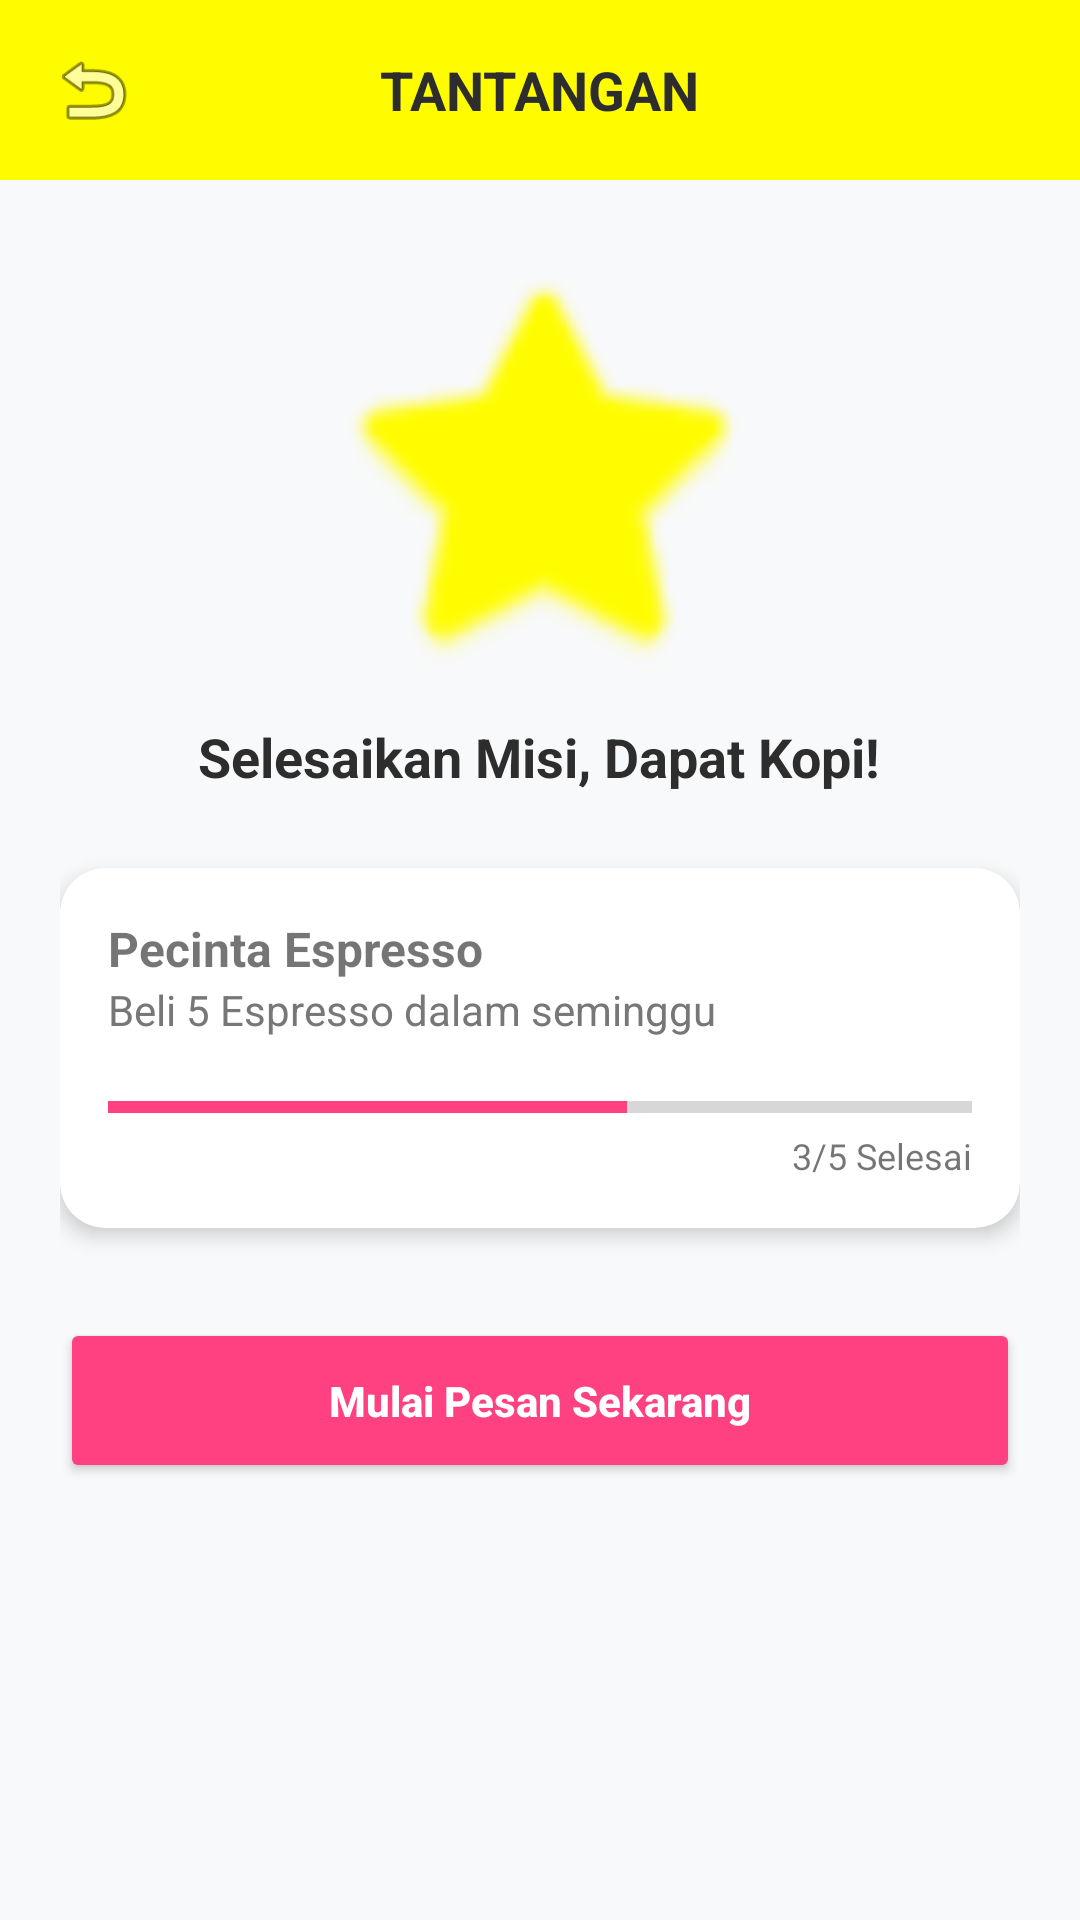

Write the Android layout XML for this screen, with the resource values it uses.
<!-- AndroidManifest.xml: application theme Theme.Projek_Uas -->
<!-- res/layout/activity_tantangan.xml -->
<?xml version="1.0" encoding="utf-8"?>
<androidx.constraintlayout.widget.ConstraintLayout
    xmlns:android="http://schemas.android.com/apk/res/android"
    xmlns:app="http://schemas.android.com/apk/res-auto"
    android:layout_width="match_parent"
    android:layout_height="match_parent"
    android:background="#F8F9FA">

    <RelativeLayout
        android:id="@+id/headerTantangan"
        android:layout_width="match_parent"
        android:layout_height="60dp"
        android:background="#FFFC00"
        app:layout_constraintTop_toTopOf="parent">

        <ImageView
            android:id="@+id/btnBackTantangan"
            android:layout_width="30dp"
            android:layout_height="30dp"
            android:layout_centerVertical="true"
            android:layout_marginStart="16dp"
            android:src="@android:drawable/ic_menu_revert" />

        <TextView
            android:layout_width="wrap_content"
            android:layout_height="wrap_content"
            android:layout_centerInParent="true"
            android:text="TANTANGAN"
            android:textColor="#2D2D2D"
            android:textSize="18sp"
            android:textStyle="bold" />
    </RelativeLayout>

    <ScrollView
        android:layout_width="match_parent"
        android:layout_height="0dp"
        app:layout_constraintBottom_toBottomOf="parent"
        app:layout_constraintTop_toBottomOf="@id/headerTantangan">

        <LinearLayout
            android:layout_width="match_parent"
            android:layout_height="wrap_content"
            android:orientation="vertical"
            android:padding="20dp">

            <ImageView
                android:layout_width="150dp"
                android:layout_height="150dp"
                android:layout_gravity="center"
                android:src="@android:drawable/btn_star_big_on"
                app:tint="#FFFC00" />

            <TextView
                android:layout_width="wrap_content"
                android:layout_height="wrap_content"
                android:layout_gravity="center"
                android:layout_marginTop="10dp"
                android:text="Selesaikan Misi, Dapat Kopi!"
                android:textColor="#2D2D2D"
                android:textSize="18sp"
                android:textStyle="bold" />

            <androidx.cardview.widget.CardView
                android:layout_width="match_parent"
                android:layout_height="wrap_content"
                android:layout_marginTop="25dp"
                app:cardCornerRadius="15dp"
                app:cardElevation="4dp">

                <LinearLayout
                    android:layout_width="match_parent"
                    android:layout_height="wrap_content"
                    android:orientation="vertical"
                    android:padding="16dp">

                    <TextView
                        android:layout_width="wrap_content"
                        android:layout_height="wrap_content"
                        android:text="Pecinta Espresso"
                        android:textStyle="bold"
                        android:textSize="16sp" />

                    <TextView
                        android:layout_width="wrap_content"
                        android:layout_height="wrap_content"
                        android:text="Beli 5 Espresso dalam seminggu"
                        android:textSize="14sp"
                        android:textColor="#777777" />

                    <ProgressBar
                        style="?android:attr/progressBarStyleHorizontal"
                        android:layout_width="match_parent"
                        android:layout_height="wrap_content"
                        android:layout_marginTop="15dp"
                        android:progress="60"
                        android:progressTint="#FF4081" />

                    <TextView
                        android:layout_width="wrap_content"
                        android:layout_height="wrap_content"
                        android:layout_gravity="end"
                        android:text="3/5 Selesai"
                        android:textSize="12sp" />
                </LinearLayout>
            </androidx.cardview.widget.CardView>

            <Button
                android:id="@+id/btnMulaiTantangan"
                android:layout_width="match_parent"
                android:layout_height="55dp"
                android:layout_marginTop="30dp"
                android:backgroundTint="#FF4081"
                android:text="Mulai Pesan Sekarang"
                android:textAllCaps="false"
                android:textColor="#FFFFFF"
                android:textStyle="bold" />

        </LinearLayout>
    </ScrollView>
</androidx.constraintlayout.widget.ConstraintLayout>
<!-- resources referenced by this layout -->
<resources>
  <style name="Theme.Projek_Uas" parent="Theme.AppCompat.Light.NoActionBar">
          <item name="colorPrimary">#FFFC00</item>
          <item name="colorPrimaryDark">#F5E800</item>
          <item name="colorAccent">#000000</item>
      </style>
</resources>
